Run: headless pygame with SDL's dummy video driver; simulated clock (each Clock.tick advances the game by its frame time, no real sleeping); random seed 0; keys injected as events and as key.get_pressed() state; no mouse input.
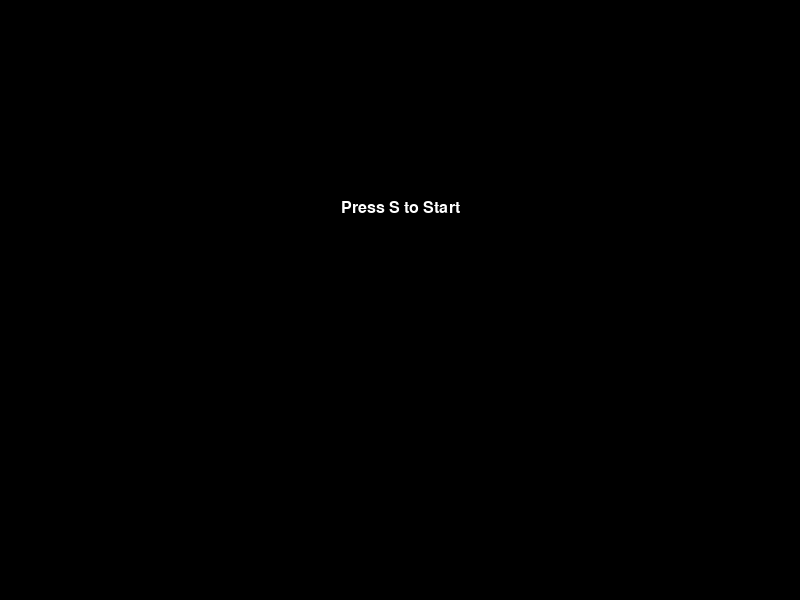
Frame 1 of 4 · flips 1–60 · no input
Frame 2 of 4 · flips 61–180 · tapped SPACE, RETURN · held RIGHT (→), D · screen unchanged from frame 1, image omitted
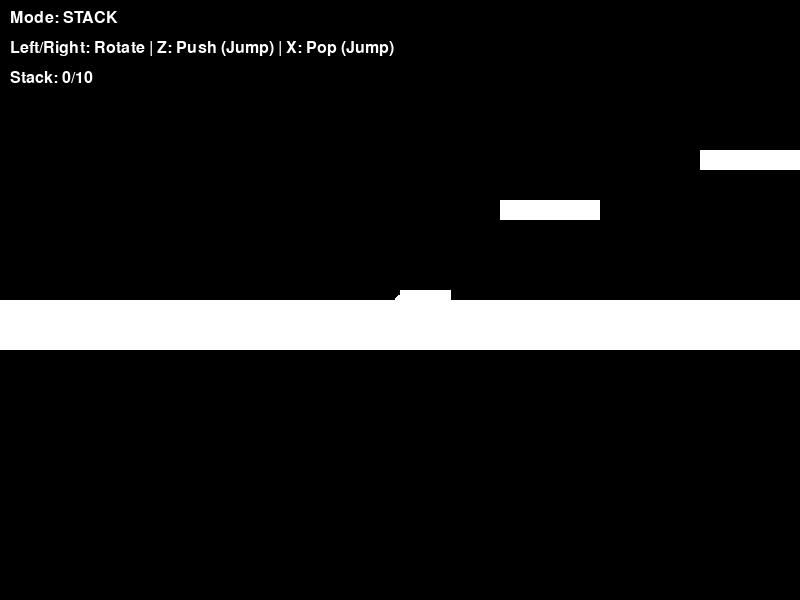
Frame 3 of 4 · flips 181–300 · held DOWN (↓), S
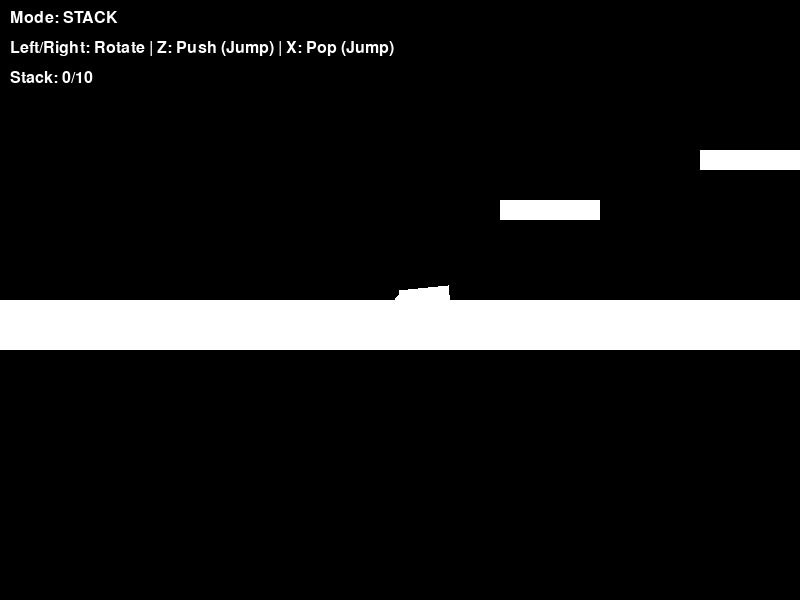
Frame 4 of 4 · flips 301–420 · held LEFT (←), A, UP (↑), W

The pygame program that drew these frames:

import pygame, math, sys

# --- Configuration ---
WIDTH, HEIGHT = 800, 600

# Map / Platform configuration
GROUND_Y = 550  # Ground level y-coordinate
PLATFORM_COLOR = (255, 255, 255)  # white
# The ground is a wide platform.
GROUND_RECT = pygame.Rect(-10000, GROUND_Y, 20000, 50)

# Player shape configuration
BASE_LENGTH = 50          # Base length of the player (in pixels)
GROWTH_PER_BLOCK = 10     # Extra length added per stored block
PLAYER_WIDTH = 20         # Constant width of the rectangle

# Physics and control parameters
THRUST_STRENGTH = 5      # Jump power (impulse magnitude)
GRAVITY = 0.5             # Gravity applied each frame
ROTATION_SPEED = 0.1      # Radians per key press
FPS = 60

# Maximum stack capacity
MAX_STACK_CAPACITY = 10

# Colors (black & white)
WHITE = (255, 255, 255)
BLACK = (0, 0, 0)

# --- Map Functions ---
def create_map():
    """
    Create a list of platforms (pygame.Rect objects).
    The ground platform is included along with several elevated platforms.
    """
    platforms = []
    platforms.append(GROUND_RECT)  # Ground
    # Elevated platforms:
    platforms.append(pygame.Rect(200, 450, 100, 20))
    platforms.append(pygame.Rect(400, 400, 150, 20))
    platforms.append(pygame.Rect(700, 500, 120, 20))
    platforms.append(pygame.Rect(900, 350, 100, 20))
    platforms.append(pygame.Rect(1200, 450, 100, 20))
    platforms.append(pygame.Rect(1500, 300, 200, 20))
    return platforms

def draw_platforms(surface, platforms, camera_offset):
    """
    Draw each platform from the map relative to the camera offset.
    """
    for plat in platforms:
        rect = pygame.Rect(plat.x - camera_offset.x, plat.y - camera_offset.y, plat.width, plat.height)
        pygame.draw.rect(surface, WHITE, rect)

# --- Character Class (Stack Only) ---
class Character:
    def __init__(self, start_pos):
        self.pos = pygame.Vector2(start_pos)
        self.vel = pygame.Vector2(0, 0)
        self.angle = 0  # In radians; 0 means facing right
        self.blocks = []  # Each block represents a jump impulse that increased the stack length

    def get_direction(self):
        """Compute a unit vector pointing in the direction the player is facing."""
        return pygame.Vector2(math.cos(self.angle), math.sin(self.angle))

    def push(self):
        """
        Push (add a block) if under capacity.
        Apply an impulse (jump) in the facing direction.
        The impulse is divided into x and y components based on the player's angle.
        """
        if len(self.blocks) >= MAX_STACK_CAPACITY:
            return  # Stack full: do not push
        direction = self.get_direction()
        thrust = direction * THRUST_STRENGTH
        self.vel += thrust
        self.blocks.append(thrust)

    def pop(self):
        """
        Pop (remove the top block) if available.
        Also apply an impulse (jump) in the facing direction.
        """
        if not self.blocks:
            return
        self.blocks.pop()

    def update(self, platforms):
        # Apply gravity.
        self.vel.y += GRAVITY
        # Update position.
        self.pos += self.vel

        # Check collision against each platform.
        # We use the player's anchor (self.pos) for collision detection.
        for plat in platforms:
            if plat.collidepoint(self.pos.x, self.pos.y) and self.vel.y > 0:
                # Snap the player's position to the top of the platform.
                self.pos.y = plat.top
                # Remove vertical and horizontal speed upon landing.
                self.vel.y = 0
                self.vel.x = 0

    def draw(self, surface, camera_offset, font):
        """
        Draw the player as a rotated rectangle that grows with each added block.
        Each extra block is labeled with its index.
        """
        direction = self.get_direction()
        perp = pygame.Vector2(-math.sin(self.angle), math.cos(self.angle))
        total_length = BASE_LENGTH + len(self.blocks) * GROWTH_PER_BLOCK
        half_width = PLAYER_WIDTH / 2

        # Anchor (tail) is at self.pos; head is at self.pos + direction * total_length.
        tail = self.pos
        head = tail + direction * total_length

        # Compute rectangle corners.
        p1 = tail + perp * half_width
        p2 = tail - perp * half_width
        p3 = head - perp * half_width
        p4 = head + perp * half_width

        # Apply camera offset.
        points = [(p.x - camera_offset.x, p.y - camera_offset.y) for p in [p1, p2, p3, p4]]
        pygame.draw.polygon(surface, WHITE, points)

        # Draw the anchor (tail) as a small circle.
        anchor_screen = (tail.x - camera_offset.x, tail.y - camera_offset.y)
        pygame.draw.circle(surface, WHITE, (int(anchor_screen[0]), int(anchor_screen[1])), 5)

        # Draw indices for each extra block.
        for i in range(len(self.blocks)):
            block_center_distance = BASE_LENGTH + (i + 0.5) * GROWTH_PER_BLOCK
            block_center = tail + direction * block_center_distance
            screen_pos = (block_center.x - camera_offset.x, block_center.y - camera_offset.y)
            index_text = font.render(str(i), True, BLACK)
            text_rect = index_text.get_rect(center=screen_pos)
            surface.blit(index_text, text_rect)

# --- Main Game ---
def main():
    pygame.init()
    screen = pygame.display.set_mode((WIDTH, HEIGHT))
    pygame.display.set_caption("Stack Physics Game with Maps & Landing Reset")
    clock = pygame.time.Clock()
    font = pygame.font.SysFont("monospace", 24)

    # Simple menu state.
    game_state = 'menu'
    character = None
    platforms = create_map()  # Create the map

    running = True
    while running:
        if game_state == 'menu':
            for event in pygame.event.get():
                if event.type == pygame.QUIT:
                    running = False
                elif event.type == pygame.KEYDOWN:
                    # Press S to start.
                    if event.key == pygame.K_s:
                        character = Character((100, GROUND_Y - 50))
                        game_state = 'play'
            screen.fill(BLACK)
            title_text = font.render("Press S to Start", True, WHITE)
            screen.blit(title_text, (WIDTH // 2 - title_text.get_width() // 2, HEIGHT // 3))
            pygame.display.flip()

        elif game_state == 'play':
            for event in pygame.event.get():
                if event.type == pygame.QUIT:
                    running = False
                elif event.type == pygame.KEYDOWN:
                    # Rotate the player.
                    if event.key == pygame.K_LEFT:
                        character.angle -= ROTATION_SPEED
                    elif event.key == pygame.K_RIGHT:
                        character.angle += ROTATION_SPEED
                    # Data operations: push (Z) and pop (X)
                    elif event.key == pygame.K_z:
                        character.push()
                    elif event.key == pygame.K_x:
                        character.pop()

            # Update the character with map collisions.
            character.update(platforms)

            # Scrolling camera: center on the character.
            camera_offset = pygame.Vector2(character.pos.x - WIDTH / 2, character.pos.y - HEIGHT / 2)

            screen.fill(BLACK)
            # Draw the map.
            draw_platforms(screen, platforms, camera_offset)
            # Draw the character.
            character.draw(screen, camera_offset, font)

            # Display on-screen instructions and stack count.
            mode_text = font.render("Mode: STACK", True, WHITE)
            instr_text = font.render("Left/Right: Rotate | Z: Push (Jump) | X: Pop (Jump)", True, WHITE)
            cap_text = font.render(f"Stack: {len(character.blocks)}/{MAX_STACK_CAPACITY}", True, WHITE)
            screen.blit(mode_text, (10, 10))
            screen.blit(instr_text, (10, 40))
            screen.blit(cap_text, (10, 70))

            pygame.display.flip()
            clock.tick(FPS)

    pygame.quit()
    sys.exit()

if __name__ == "__main__":
    main()
